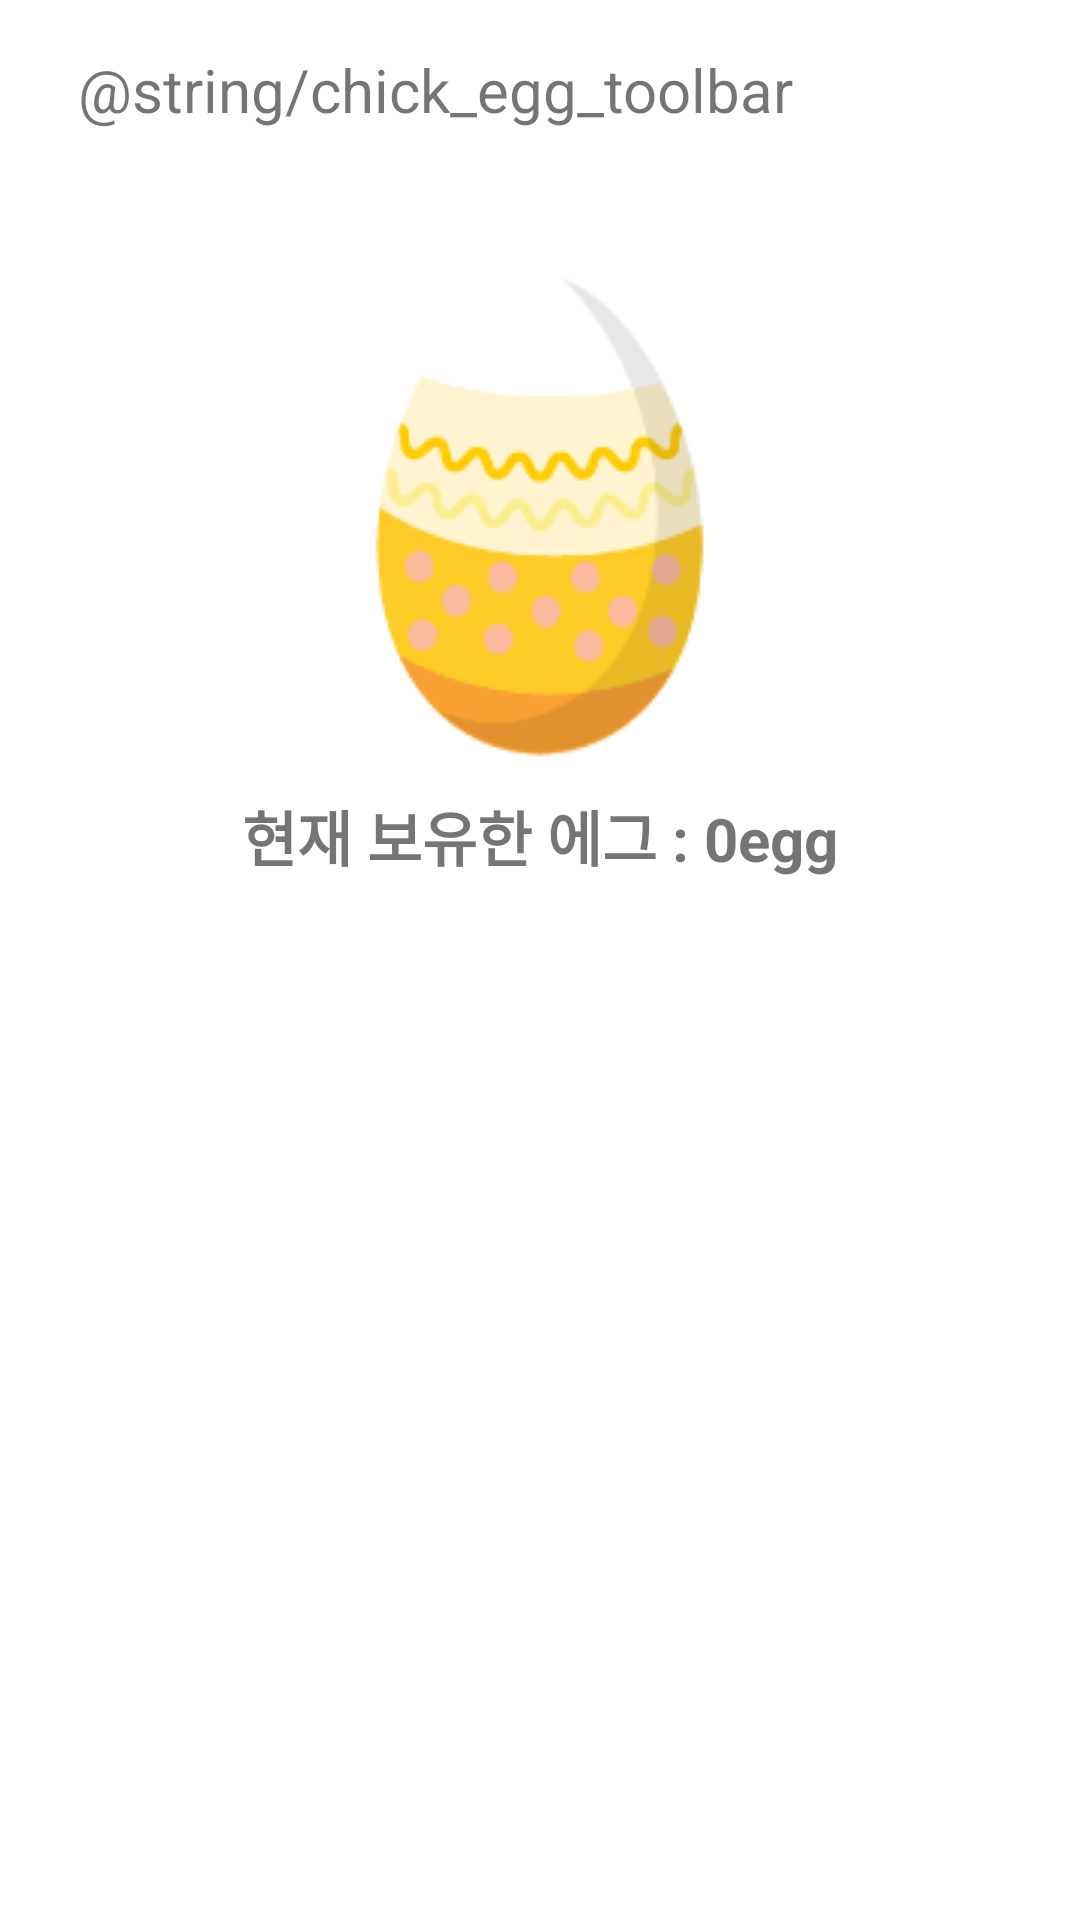

Produce the Android XML layout that renders to this screen, including the resource entries it uses.
<!-- AndroidManifest.xml: application theme Theme.Guru2_app -->
<!-- res/layout/activity_chick_egg.xml -->
<?xml version="1.0" encoding="utf-8"?>
<LinearLayout xmlns:android="http://schemas.android.com/apk/res/android"
    xmlns:tools="http://schemas.android.com/tools"
    android:layout_width="match_parent"
    android:layout_height="match_parent"
    android:orientation="vertical"
    tools:context=".ChickEggActivity">

    <androidx.appcompat.widget.Toolbar
        android:id="@+id/chick_egg_toolbar"
        android:layout_width="match_parent"
        android:layout_height="60dp"
        android:minHeight="?attr/actionBarSize">

        <LinearLayout
            android:layout_width="match_parent"
            android:layout_height="wrap_content"
            android:orientation="horizontal">

            <ImageView
                android:id="@+id/chick_egg_back"
                android:layout_width="wrap_content"
                android:layout_height="wrap_content"
                android:layout_marginRight="10dp"
                android:src="@drawable/ic_baseline_arrow_back_24" />

            <TextView
                android:layout_width="wrap_content"
                android:layout_height="wrap_content"
                android:text="@string/chick_egg_toolbar"
                android:textSize="20dp" />

        </LinearLayout>

    </androidx.appcompat.widget.Toolbar>

    <LinearLayout
        android:layout_width="match_parent"
        android:layout_height="wrap_content"
        android:layout_margin="20dp"
        android:gravity="center"
        android:orientation="vertical">

        <ImageView
            android:layout_width="wrap_content"
            android:layout_height="wrap_content"
            android:layout_margin="10dp"
            android:src="@drawable/logo" />

        <TextView
            android:id="@+id/chick_current_egg"
            android:layout_width="wrap_content"
            android:layout_height="wrap_content"
            android:text="현재 보유한 에그 : 0egg"
            android:textSize="20sp"
            android:textStyle="bold" />

    </LinearLayout>

    <androidx.recyclerview.widget.RecyclerView
        android:id="@+id/chick_egg_recyclerview"
        android:layout_width="match_parent"
        android:layout_height="match_parent" />

</LinearLayout>
<!-- resources referenced by this layout -->
<resources>
  <!-- drawable logo: png bitmap (drawable-v24, 12201 bytes) -->
  <style name="Theme.Guru2_app" parent="Theme.MaterialComponents.DayNight.DarkActionBar">
          
          <item name="windowNoTitle">true</item>
          <item name="colorPrimary">@color/purple_500</item>
          <item name="colorPrimaryVariant">@color/white</item>
          <item name="colorOnPrimary">@color/white</item>
          
          <item name="colorSecondary">@color/teal_200</item>
          <item name="colorSecondaryVariant">@color/teal_700</item>
          <item name="colorOnSecondary">@color/black</item>
          
          <item name="android:statusBarColor" tools:targetApi="l">?attr/colorPrimaryVariant</item>
          
      </style>
  <color name="purple_500">#FF6200EE</color>
  <color name="white">#FFFFFFFF</color>
  <color name="teal_200">#FF03DAC5</color>
  <color name="teal_700">#FF018786</color>
  <color name="black">#FF000000</color>
</resources>
